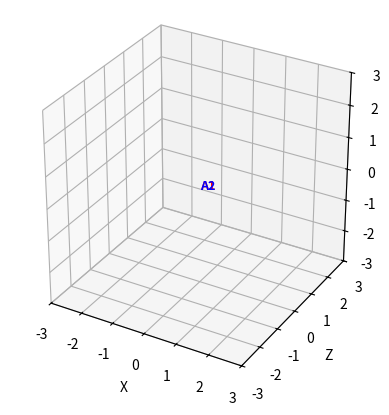

The script that saved this image:
import numpy as np
import matplotlib.pyplot as plt
from matplotlib.animation import FuncAnimation
from mpl_toolkits.mplot3d import proj3d

def to_plot(p):
    return p[0], p[2], p[1]

def label_at_point(ax, text_obj, p, dx=6, dy=6):
    x, y, z = to_plot(p)
    x2, y2, _ = proj3d.proj_transform(x, y, z, ax.get_proj())
    inv = ax.transData.inverted()
    x_disp, y_disp = ax.transData.transform((x2, y2))
    x_disp += dx
    y_disp += dy
    x_final, y_final = inv.transform((x_disp, y_disp))
    text_obj.set_position((x_final, y_final))

fig = plt.figure()
ax = fig.add_subplot(111, projection='3d')

ax.set_xlim(-3, 3)
ax.set_ylim(-3, 3)
ax.set_zlim(-3, 3)
ax.set_box_aspect([1, 1, 1])
ax.grid(True)

ax.set_xlabel('X')
ax.set_ylabel('Z')
ax.set_zlabel('Y (vertical)')

base_O1 = np.array([0.0, 0.0, 1.0])
base_O2 = np.array([0.0, 0.0, -1.0])

rotation_y = 0.0
circle_angle = 0.0
STEP = 0.02

def rot_y(theta):
    c = np.cos(theta)
    s = np.sin(theta)
    return np.array([
        [ c, 0, s],
        [ 0, 1, 0],
        [-s, 0, c]
    ])

O_dot,  = ax.plot([], [], [], 'ko', markersize=5)
O1_dot, = ax.plot([], [], [], 'ro', markersize=6)
O2_dot, = ax.plot([], [], [], 'bo', markersize=6)
A1_dot, = ax.plot([], [], [], 'r*', markersize=10)
A2_dot, = ax.plot([], [], [], 'b*', markersize=10)
link_line, = ax.plot([], [], [], 'k-')
circle1_line, = ax.plot([], [], [], 'r--', linewidth=1)
circle2_line, = ax.plot([], [], [], 'b--', linewidth=1)

A1_label = ax.text2D(0, 0, "A1", color="red", fontsize=9, weight="bold")
A2_label = ax.text2D(0, 0, "A2", color="blue", fontsize=9, weight="bold")

coord_text = ax.text2D(
    0.02, 0.98, "",
    transform=ax.transAxes,
    va="top",
    ha="left",
    fontsize=9,
    family="monospace"
)

theta = np.linspace(0, 2*np.pi, 100)
unit_circle = np.stack([
    np.cos(theta),
    np.sin(theta),
    np.zeros_like(theta)
], axis=1)

def update(frame):
    global circle_angle

    R = rot_y(rotation_y)

    O1 = R @ base_O1
    O2 = R @ base_O2

    circle_angle += 0.05

    local_pos = np.array([
        np.cos(circle_angle),
        np.sin(circle_angle),
        0.0
    ])

    A1 = O1 + R @ local_pos
    A2 = O2 + R @ local_pos

    circle1 = O1 + (unit_circle @ R.T)
    circle2 = O2 + (unit_circle @ R.T)

    for dot, p in [
        (O_dot,  np.array([0.0, 0.0, 0.0])),
        (O1_dot, O1),
        (O2_dot, O2),
        (A1_dot, A1),
        (A2_dot, A2),
    ]:
        x, y, z = to_plot(p)
        dot.set_data([x], [y])
        dot.set_3d_properties([z])

    x1, y1, z1 = to_plot(O1)
    x2, y2, z2 = to_plot(O2)
    link_line.set_data([x1, x2], [y1, y2])
    link_line.set_3d_properties([z1, z2])

    cx, cy, cz = zip(*[to_plot(p) for p in circle1])
    circle1_line.set_data(cx, cy)
    circle1_line.set_3d_properties(cz)

    cx, cy, cz = zip(*[to_plot(p) for p in circle2])
    circle2_line.set_data(cx, cy)
    circle2_line.set_3d_properties(cz)

    label_at_point(ax, A1_label, A1)
    label_at_point(ax, A2_label, A2)

    coord_text.set_text(
        f"O1 = ({O1[0]: .2f}, {O1[1]: .2f}, {O1[2]: .2f})\n"
        f"O2 = ({O2[0]: .2f}, {O2[1]: .2f}, {O2[2]: .2f})\n"
        f"A1 = ({A1[0]: .2f}, {A1[1]: .2f}, {A1[2]: .2f})\n"
        f"A2 = ({A2[0]: .2f}, {A2[1]: .2f}, {A2[2]: .2f})"
    )

    return (
        O_dot, O1_dot, O2_dot, A1_dot, A2_dot,
        link_line, circle1_line, circle2_line,
        A1_label, A2_label, coord_text
    )

def on_key(event):
    global rotation_y
    if event.key == 'left':
        rotation_y += STEP
    if event.key == 'right':
        rotation_y -= STEP

fig.canvas.mpl_connect('key_press_event', on_key)

ani = FuncAnimation(fig, update, interval=30)
plt.show()
